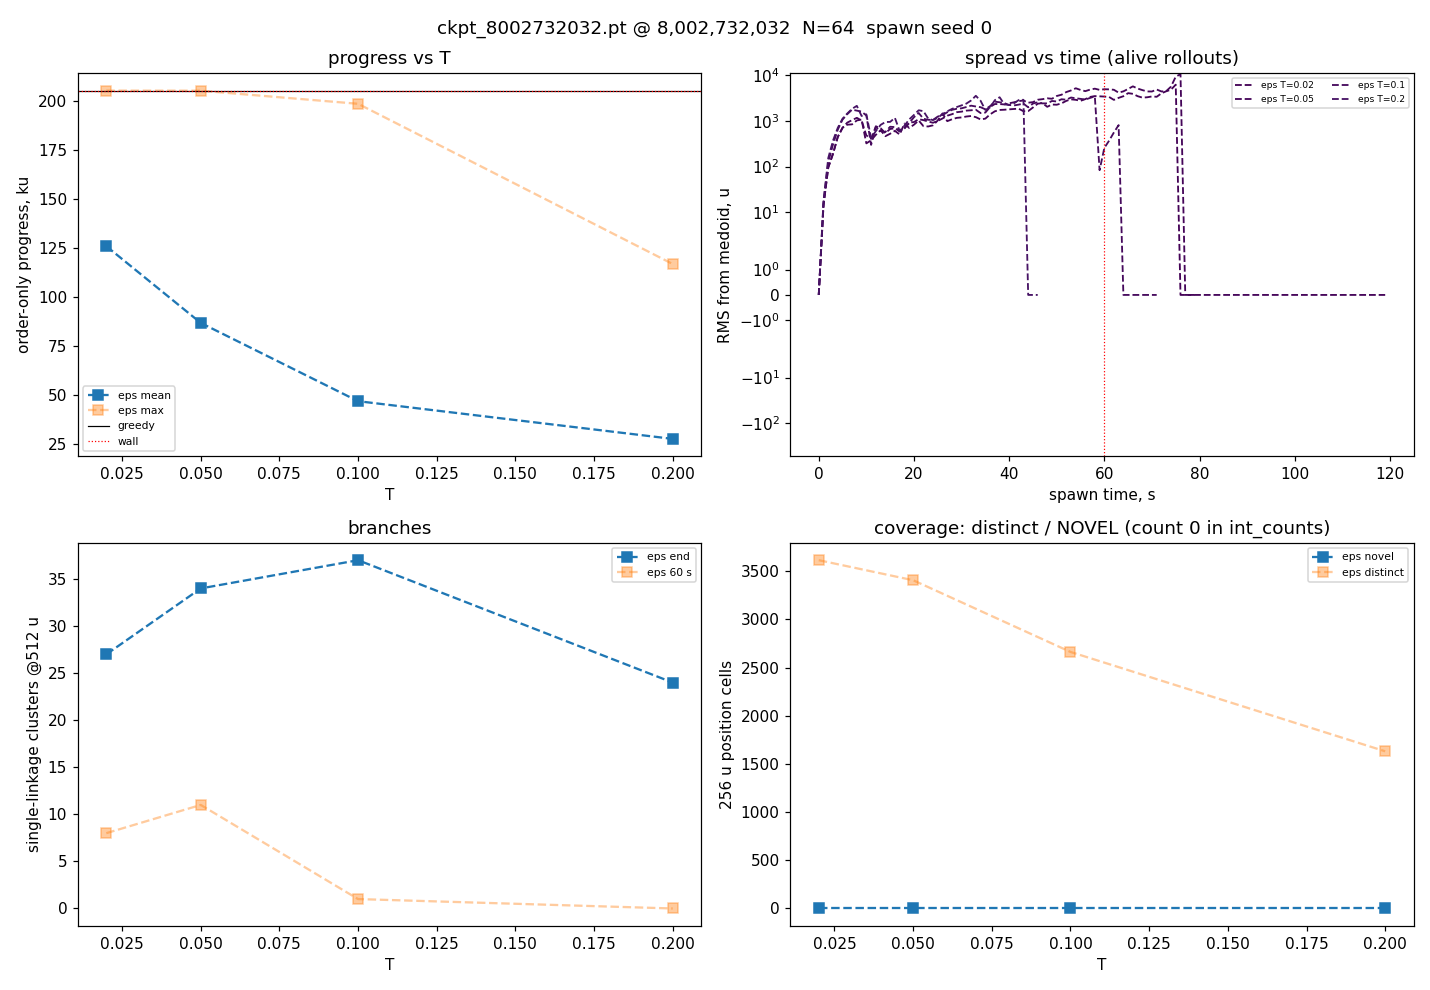

Source data for this figure (header and first rows):
tag, knob, T, temp, eps, n, prog_mean, prog_max, prog_min, finishes, past_wall, len_med_s, len_mean_s, spread_25, spread_50, spread_75, spread_60s, spread_max, alive_60s, branches_end, branches_30s, branches_60s, cells, novel_cells
greedy, greedy, 0.0, 1.0, 0.0, 64, 205252, 205252, 205252, 0, 0.0, 68.54, 68.54, 0.0, 0.0, 0.0, 0.0, 0.0, 64, 1, 1, 1, 1112, 0
eps_T0.02, eps, 0.02, 1.0, 0.001, 64, 126050, 205460, 2816, 0, 0.01562, 67.05, 46.45, 504.5, 1079, 2267, 3420, 6235, 34, 27, 3, 8, 3614, 0
eps_T0.05, eps, 0.05, 1.0, 0.0025, 64, 86904, 205411, 3154, 0, 0.0, 21.17, 34.98, 705.4, 406.7, 690.5, 4955, 10593, 19, 34, 3, 11, 3406, 0
eps_T0.1, eps, 0.1, 1.0, 0.005, 64, 46948, 198730, 3154, 0, 0.0, 11.87, 20.71, 307.2, 1411, 1603, 257, 3450, 2, 37, 5, 1, 2662, 0
eps_T0.2, eps, 0.2, 1.0, 0.01, 64, 27703, 116948, 3116, 0, 0.0, 10.11, 14.12, 372.9, 1121, 2143, nan, 3557, 0, 24, 7, 0, 1631, 0
